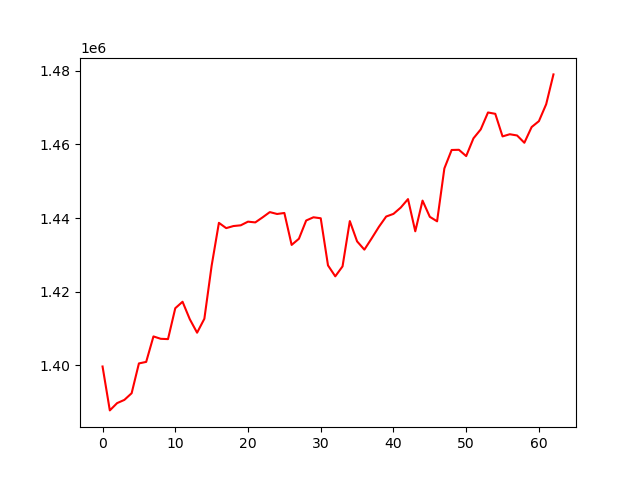

The data file committed next to this chart (first rows):
, 0
0, 1399704
1, 1387781
2, 1389757
3, 1390634
4, 1392445
5, 1400535
6, 1400953
7, 1407869
8, 1407222
9, 1407140
10, 1415526
11, 1417283
12, 1412529
13, 1408880
14, 1412669
15, 1427071
16, 1438714
17, 1437275
18, 1437842
19, 1438039
20, 1439033
21, 1438828
22, 1440190
23, 1441629
24, 1441116
25, 1441390
26, 1432717
27, 1434389
28, 1439347
29, 1440220
30, 1439953
31, 1427154
32, 1424187
33, 1426891
34, 1439189
35, 1433678
36, 1431431
37, 1434475
38, 1437631
39, 1440426
40, 1441142
41, 1442852
42, 1445158
43, 1436413
44, 1444748
45, 1440347
46, 1439125
47, 1453488
48, 1458493
49, 1458546
50, 1456838
51, 1461656
52, 1464082
53, 1468680
54, 1468318
55, 1462184
56, 1462770
57, 1462434
58, 1460458
59, 1464725
... 3 more rows
